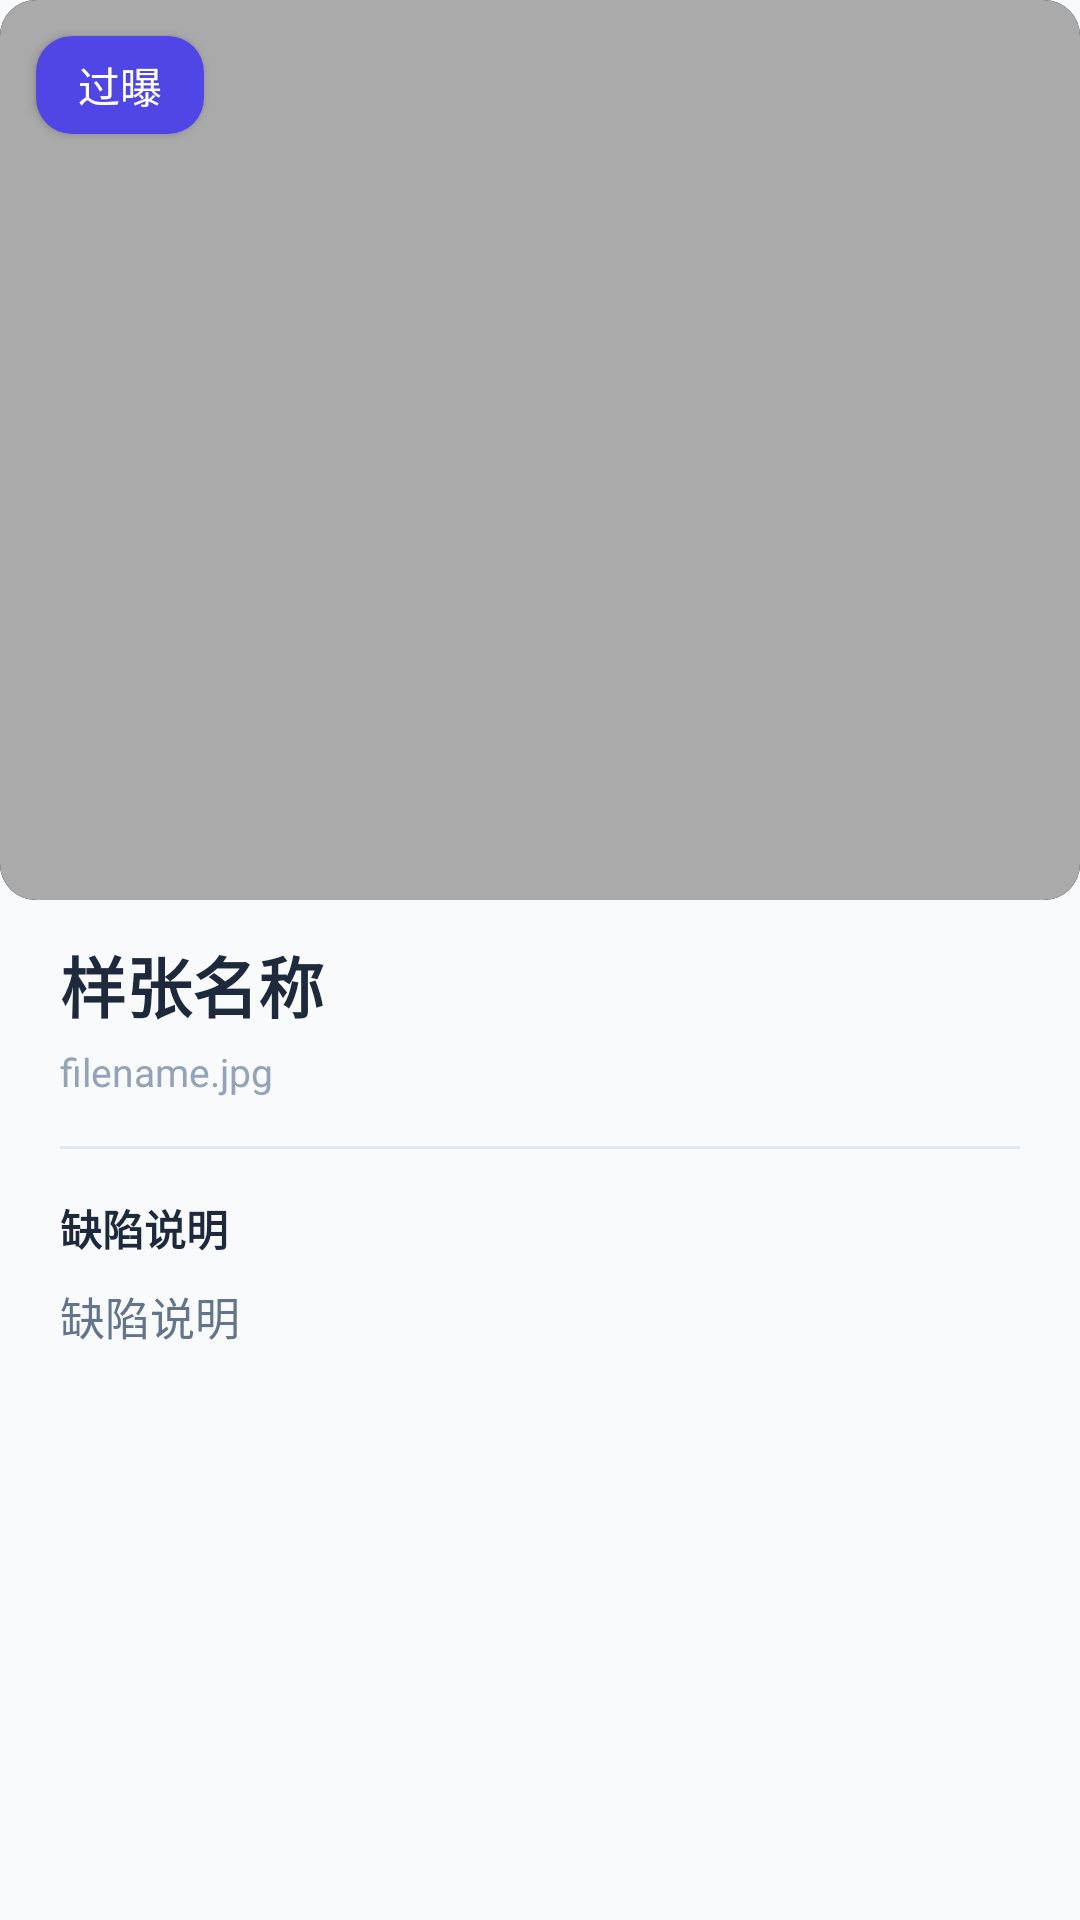

Write the Android layout XML for this screen, with the resource values it uses.
<!-- AndroidManifest.xml: application theme Theme.Sevenxiao -->
<!-- res/layout/activity_sample_detail.xml -->
<?xml version="1.0" encoding="utf-8"?>
<androidx.constraintlayout.widget.ConstraintLayout xmlns:android="http://schemas.android.com/apk/res/android"
    xmlns:app="http://schemas.android.com/apk/res-auto"
    android:id="@+id/detail_root"
    android:layout_width="match_parent"
    android:layout_height="match_parent"
    android:background="@color/background">

    
    <com.google.android.material.card.MaterialCardView
        android:id="@+id/media_container"
        android:layout_width="match_parent"
        android:layout_height="300dp"
        app:cardCornerRadius="12dp"
        app:cardElevation="0dp"
        app:strokeWidth="0dp"
        app:layout_constraintTop_toTopOf="parent">

        <androidx.constraintlayout.widget.ConstraintLayout
            android:layout_width="match_parent"
            android:layout_height="match_parent"
            android:background="@android:color/black">

            <ImageView
                android:id="@+id/sample_image"
                android:layout_width="match_parent"
                android:layout_height="match_parent"
                android:importantForAccessibility="no"
                android:scaleType="centerCrop"
                android:src="@android:color/darker_gray"
                app:layout_constraintBottom_toBottomOf="parent"
                app:layout_constraintTop_toTopOf="parent" />

            <androidx.media3.ui.PlayerView
                android:id="@+id/player_view"
                android:layout_width="match_parent"
                android:layout_height="match_parent"
                android:visibility="gone"
                app:layout_constraintBottom_toBottomOf="parent"
                app:layout_constraintTop_toTopOf="parent"
                app:resize_mode="fit"
                app:use_controller="true" />

            
            <TextView
                android:id="@+id/category_chip"
                android:layout_width="wrap_content"
                android:layout_height="wrap_content"
                android:layout_margin="12dp"
                android:background="@drawable/category_chip"
                android:elevation="2dp"
                android:paddingHorizontal="14dp"
                android:paddingVertical="6dp"
                android:text="过曝"
                android:textColor="@android:color/white"
                android:textSize="14sp"
                app:layout_constraintStart_toStartOf="parent"
                app:layout_constraintTop_toTopOf="parent" />

            
            <TextView
                android:id="@+id/format_badge"
                android:layout_width="wrap_content"
                android:layout_height="wrap_content"
                android:layout_margin="12dp"
                android:background="#57534E"
                android:elevation="2dp"
                android:paddingHorizontal="10dp"
                android:paddingVertical="4dp"
                android:text="JPG"
                android:textColor="@android:color/white"
                android:textSize="12sp"
                android:visibility="gone"
                app:layout_constraintEnd_toEndOf="parent"
                app:layout_constraintTop_toTopOf="parent" />

        </androidx.constraintlayout.widget.ConstraintLayout>

    </com.google.android.material.card.MaterialCardView>

    
    <ScrollView
        android:layout_width="match_parent"
        android:layout_height="0dp"
        android:layout_marginTop="12dp"
        app:layout_constraintBottom_toBottomOf="parent"
        app:layout_constraintTop_toBottomOf="@id/media_container">

        <LinearLayout
            android:layout_width="match_parent"
            android:layout_height="wrap_content"
            android:orientation="vertical"
            android:paddingHorizontal="20dp">

            <TextView
                android:id="@+id/sample_title"
                android:layout_width="match_parent"
                android:layout_height="wrap_content"
                android:text="样张名称"
                android:textColor="@color/text_primary"
                android:textSize="22sp"
                android:textStyle="bold" />

            <TextView
                android:id="@+id/file_name"
                android:layout_width="match_parent"
                android:layout_height="wrap_content"
                android:layout_marginTop="4dp"
                android:text="filename.jpg"
                android:textColor="@color/text_disabled"
                android:textSize="13sp" />

            <View
                android:layout_width="match_parent"
                android:layout_height="1dp"
                android:layout_marginVertical="16dp"
                android:background="@color/divider" />

            <TextView
                android:layout_width="wrap_content"
                android:layout_height="wrap_content"
                android:text="缺陷说明"
                android:textColor="@color/text_primary"
                android:textSize="14sp"
                android:textStyle="bold" />

            <TextView
                android:id="@+id/sample_description"
                android:layout_width="match_parent"
                android:layout_height="wrap_content"
                android:layout_marginTop="8dp"
                android:layout_marginBottom="20dp"
                android:lineSpacingExtra="6dp"
                android:text="缺陷说明"
                android:textColor="@color/text_secondary"
                android:textSize="15sp" />

        </LinearLayout>
    </ScrollView>

</androidx.constraintlayout.widget.ConstraintLayout>
<!-- resources referenced by this layout -->
<resources>
  <color name="background">#FFF8FAFC</color>
  <color name="divider">#FFE2E8F0</color>
  <color name="text_disabled">#FF94A3B8</color>
  <color name="text_primary">#FF1E293B</color>
  <color name="text_secondary">#FF64748B</color>
  <!-- drawable category_chip (drawable) -->
  <?xml version="1.0" encoding="utf-8"?>
  <shape xmlns:android="http://schemas.android.com/apk/res/android">
      <solid android:color="@color/chip_blue" />
      <corners android:radius="12dp" />
  </shape>
  <style name="Theme.Sevenxiao" parent="Base.Theme.Sevenxiao" />
  <color name="chip_blue">#FF4F46E5</color>
  <style name="Base.Theme.Sevenxiao" parent="Theme.Material3.DayNight.NoActionBar">
          <item name="colorPrimary">@color/primary</item>
          <item name="colorOnPrimary">@color/on_primary</item>
          <item name="colorPrimaryContainer">@color/primary_light</item>
          <item name="colorSurface">@color/surface</item>
          <item name="android:windowBackground">@color/background</item>
          <item name="materialButtonStyle">@style/PrimaryButton</item>
      </style>
  <color name="primary">#FF4F46E5</color>
  <color name="on_primary">#FFFFFFFF</color>
  <color name="primary_light">#FFEEF2FF</color>
  <color name="surface">#FFFFFFFF</color>
  <style name="PrimaryButton" parent="Widget.Material3.Button">
          <item name="cornerRadius">16dp</item>
          <item name="backgroundTint">@color/primary</item>
          <item name="android:textColor">@color/on_primary</item>
          <item name="android:textSize">16sp</item>
          <item name="android:textStyle">bold</item>
          <item name="android:elevation">2dp</item>
          <item name="android:textAllCaps">false</item>
      </style>
</resources>
